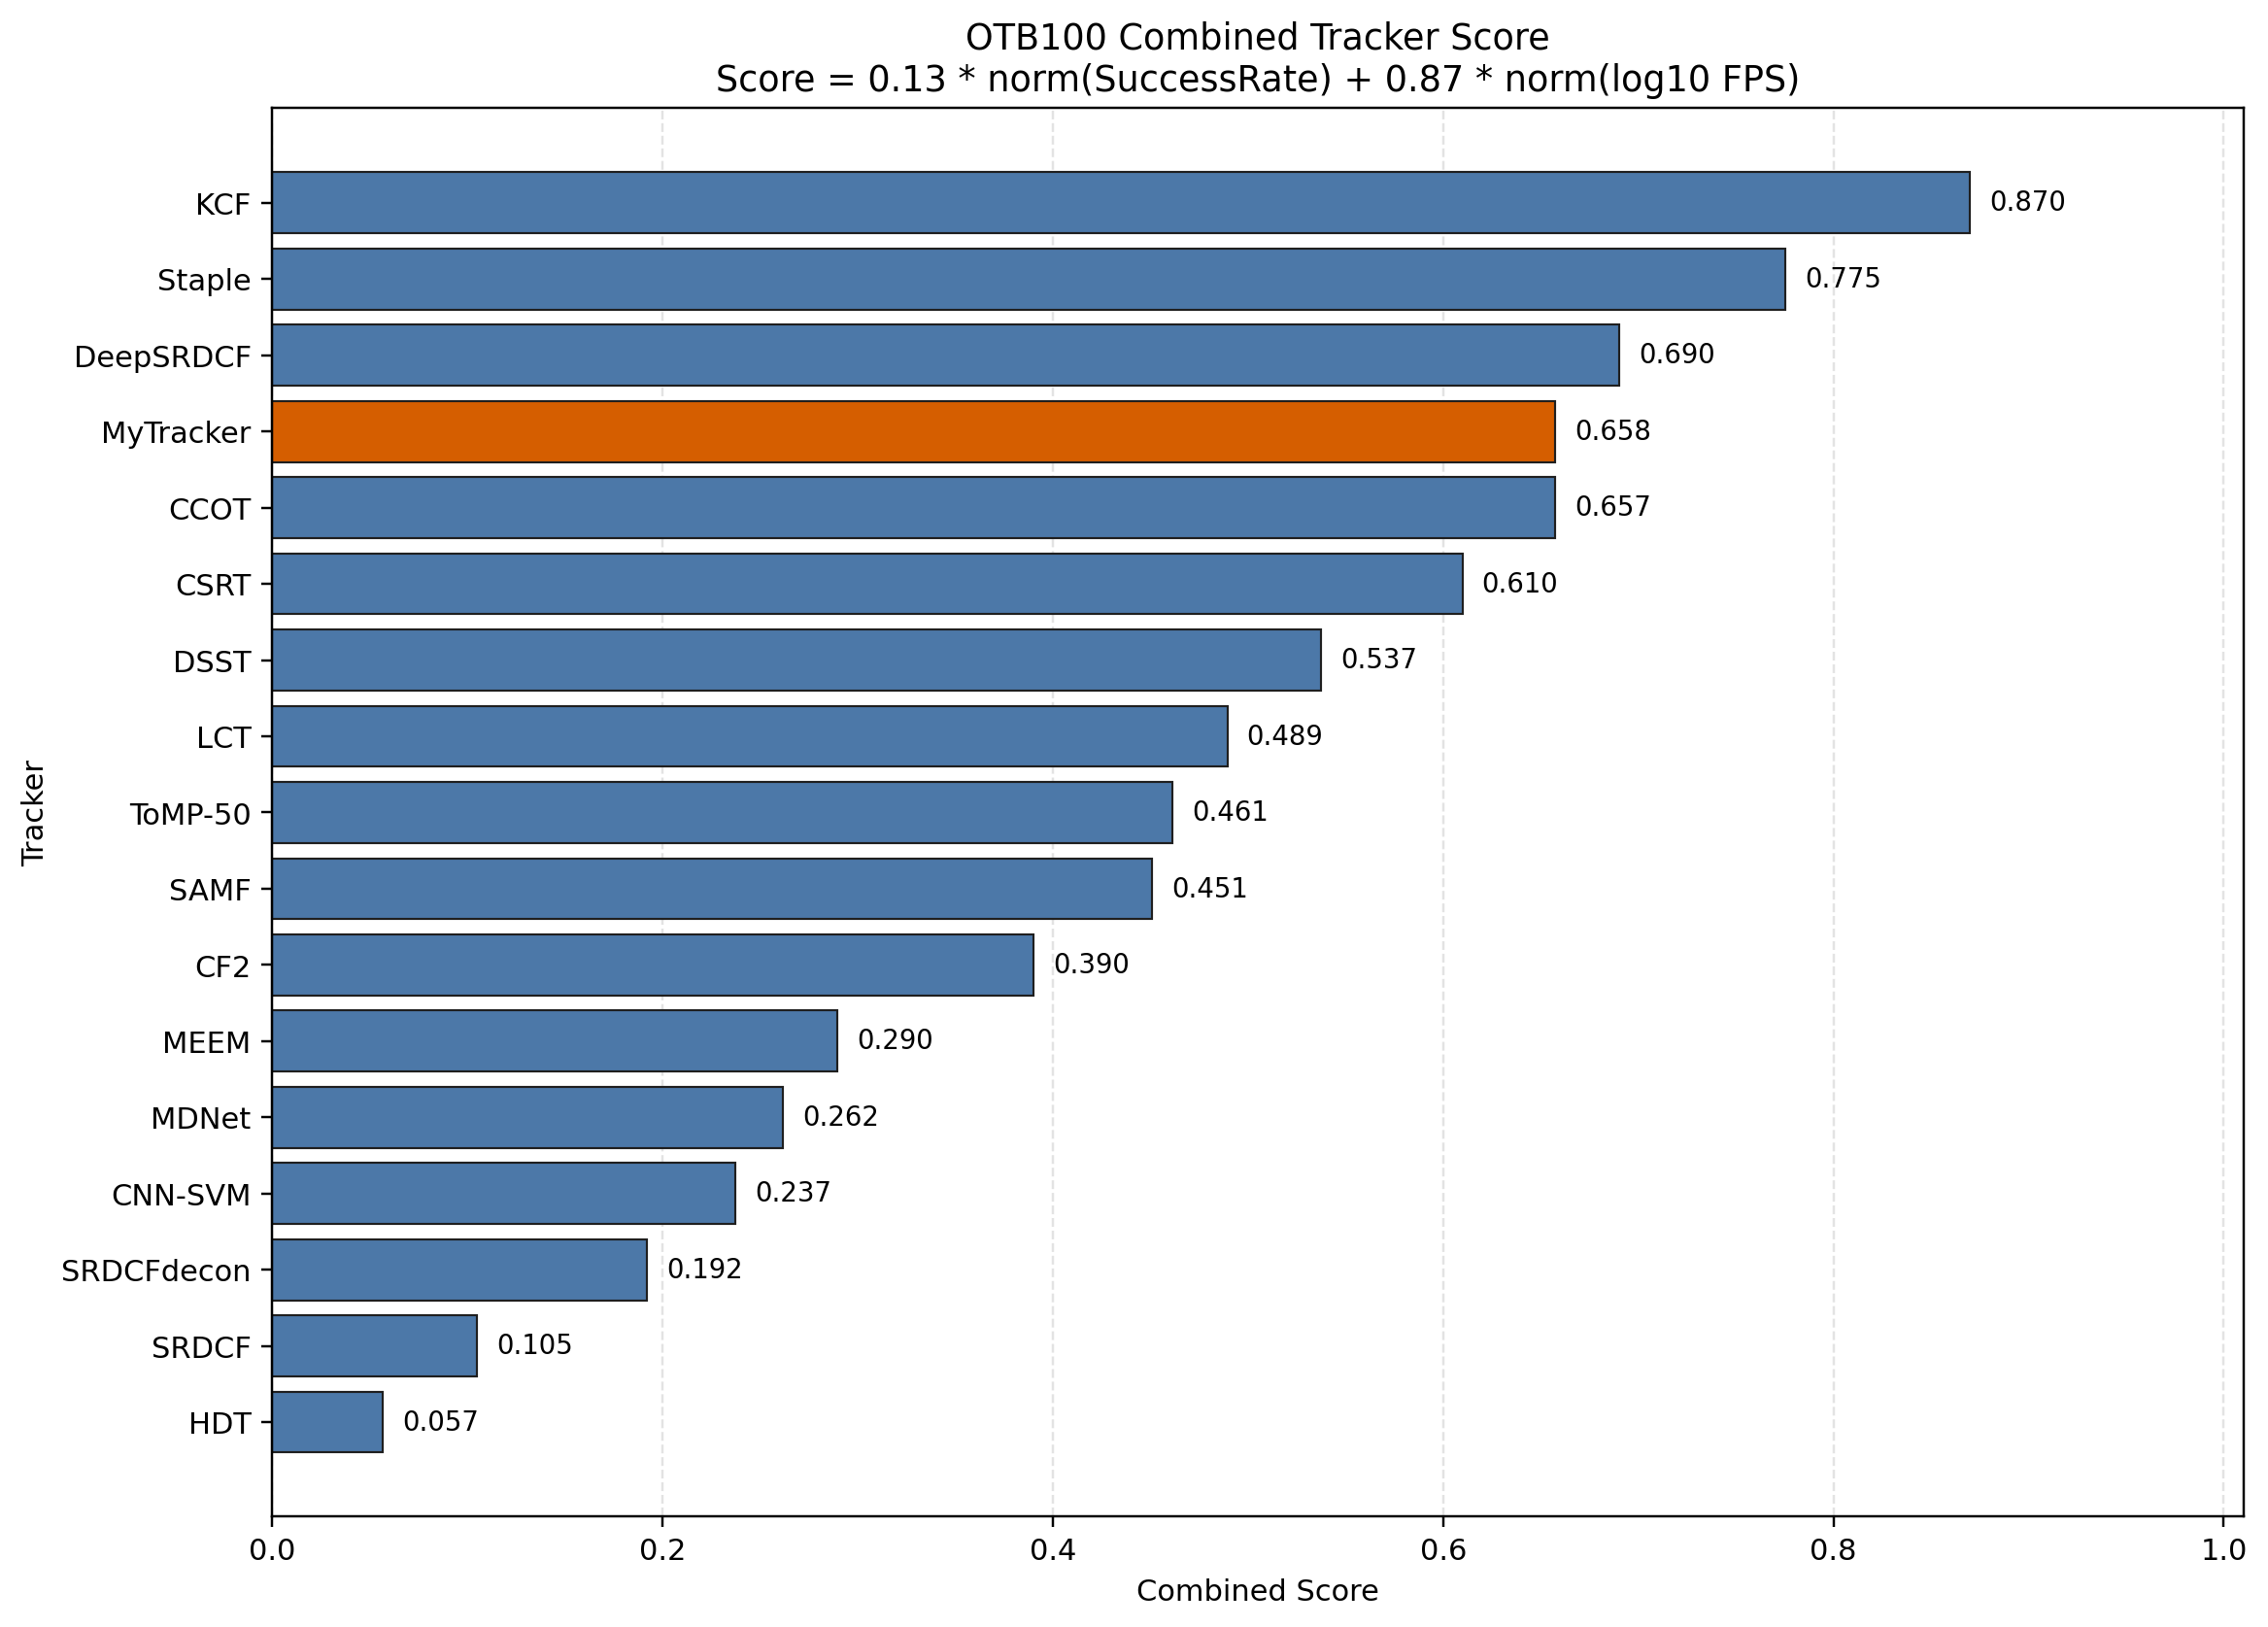

Data behind this chart, as committed beside it:
rank, tracker, fps, success_rate, success_norm, fps_log_norm, combined_score
1, KCF, 402, 0.4771, 0.000000, 1, 0.87
2, Staple, 161.9, 0.5813, 0.5198, 0.8135, 0.7753
3, DeepSRDCF, 82.58, 0.6353, 0.7891, 0.6755, 0.6903
4, MyTracker, 62.18, 0.663, 0.9272, 0.6173, 0.6576
5, CCOT, 60.26, 0.6712, 0.968, 0.6109, 0.6573
6, CSRT, 79.04, 0.5234, 0.231, 0.6665, 0.6099
7, DSST, 54.69, 0.5128, 0.1781, 0.591, 0.5373
8, LCT, 35.01, 0.5616, 0.4215, 0.4996, 0.4894
9, ToMP-50, 25.8, 0.6021, 0.6233, 0.437, 0.4612
10, SAMF, 29.08, 0.5532, 0.3792, 0.4615, 0.4508
11, CF2, 20.07, 0.5618, 0.4221, 0.3855, 0.3903
12, MEEM, 12.85, 0.5296, 0.2615, 0.294, 0.2898
13, MDNet, 6.413, 0.6776, 1, 0.1516, 0.2619
14, CNN-SVM, 8.856, 0.5509, 0.3681, 0.2177, 0.2373
15, SRDCFdecon, 5.216, 0.6266, 0.7457, 0.1092, 0.192
16, SRDCF, 3.551, 0.598, 0.6028, 0.0304, 0.1048
17, HDT, 3.062, 0.5644, 0.4352, 0.000000, 0.05658
